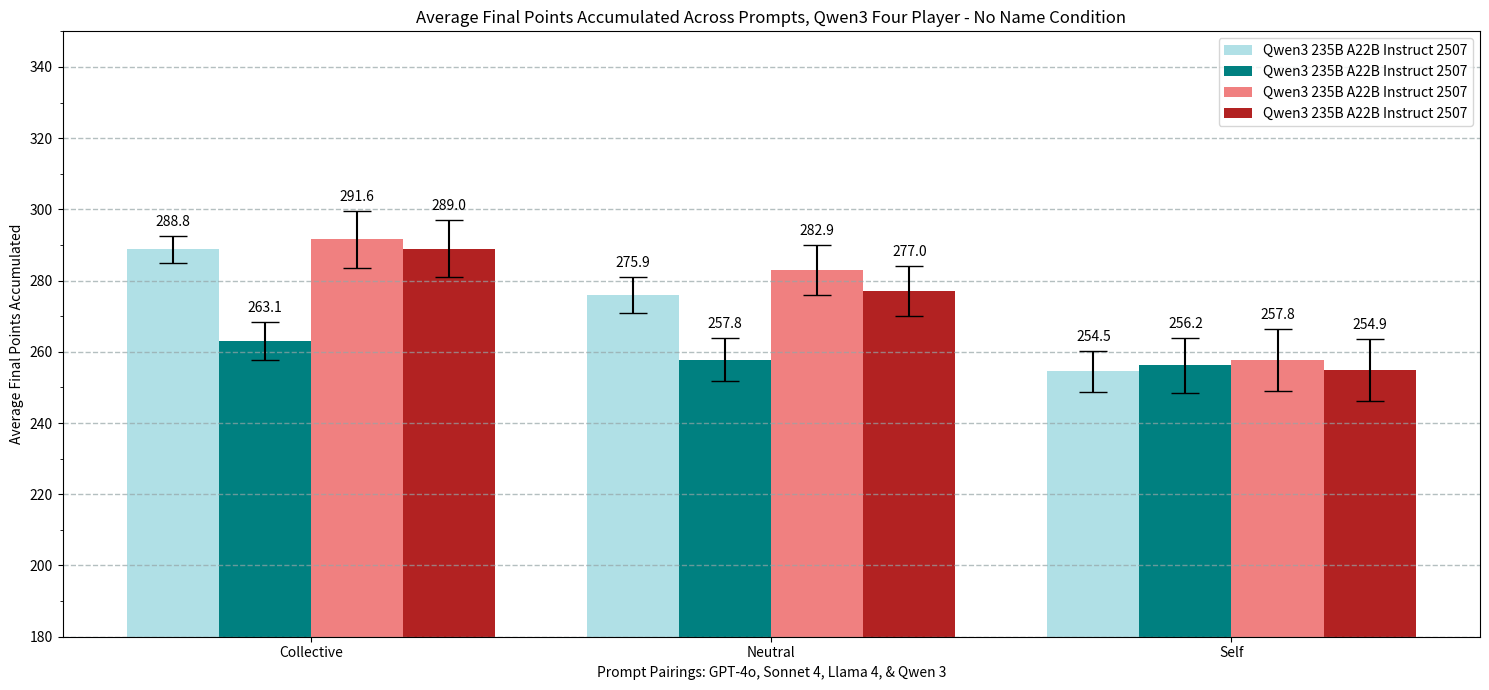

This chart was generated by the following Python code:
import numpy as np
import matplotlib.pyplot as plt
import matplotlib.ticker as mticker

gpt_basic_final = [288.75200000000007,
                   275.91600000000005,
                   254.496]

claude_basic_final = [263.07200000000006,
                      257.83600000000007,
                      256.17600000000004]

llama_basic_final = [291.59200000000004,
                     282.91600000000005,
                     257.81600000000003]

qwen_basic_final = [288.97200000000004,
                    276.99600000000004,
                    254.85600000000002]

gpt_SE_final=[3.8851857044769402,
              5.088420803177344,
              5.767824007256806]

claude_SE_final=[5.250573436160282,
                 5.9245681215872565,
                 7.723181095116694]

llama_SE_final=[7.951738773850154,
                7.070507292564512,
                8.720525003909334]

qwen_SE_final=[3.81929540901355,
               5.123024469147885,
               5.790168187854993]

width=0.2
labels = ['Collective',
          'Neutral',
          'Self']

x = np.arange(len(gpt_basic_final))
plt.figure(figsize=(15, 7))
plt.title("Average Final Points Accumulated Across Prompts, Qwen3 Four Player - No Name Condition")
gpt_bars=plt.bar(x - 1.5*width, gpt_basic_final, width=width, yerr=gpt_SE_final, capsize=10, color='powderblue', label='Qwen3 235B A22B Instruct 2507')
claude_bars=plt.bar(x - 0.5*width, claude_basic_final, width=width, yerr=claude_SE_final, capsize=10, color='teal', label='Qwen3 235B A22B Instruct 2507')
llama_bars=plt.bar(x + 0.5*width, llama_basic_final, width=width, yerr=llama_SE_final, capsize=10, color='lightcoral', label='Qwen3 235B A22B Instruct 2507')
qwen_bars=plt.bar(x + 1.5*width, qwen_basic_final, width=width, yerr=llama_SE_final, capsize=10, color='firebrick', label='Qwen3 235B A22B Instruct 2507')
plt.bar_label(gpt_bars, fmt='%.1f', padding=5)
plt.bar_label(claude_bars, fmt='%.1f', padding=5)
plt.bar_label(llama_bars, fmt='%.1f', padding=5)
plt.bar_label(qwen_bars, fmt='%.1f', padding=5)
plt.xticks(x, labels)
plt.ylabel("Average Final Points Accumulated")
plt.xlabel("Prompt Pairings: GPT-4o, Sonnet 4, Llama 4, & Qwen 3")
plt.ylim(bottom=180,top=350)
plt.grid(color='#95a5a6', linestyle='--', linewidth=1, axis='y', alpha=0.7)
plt.legend()
ax = plt.gca()
y_major_step=10
ax.yaxis.set_minor_locator(mticker.MultipleLocator(y_major_step))
plt.tight_layout()
plt.savefig("basic")